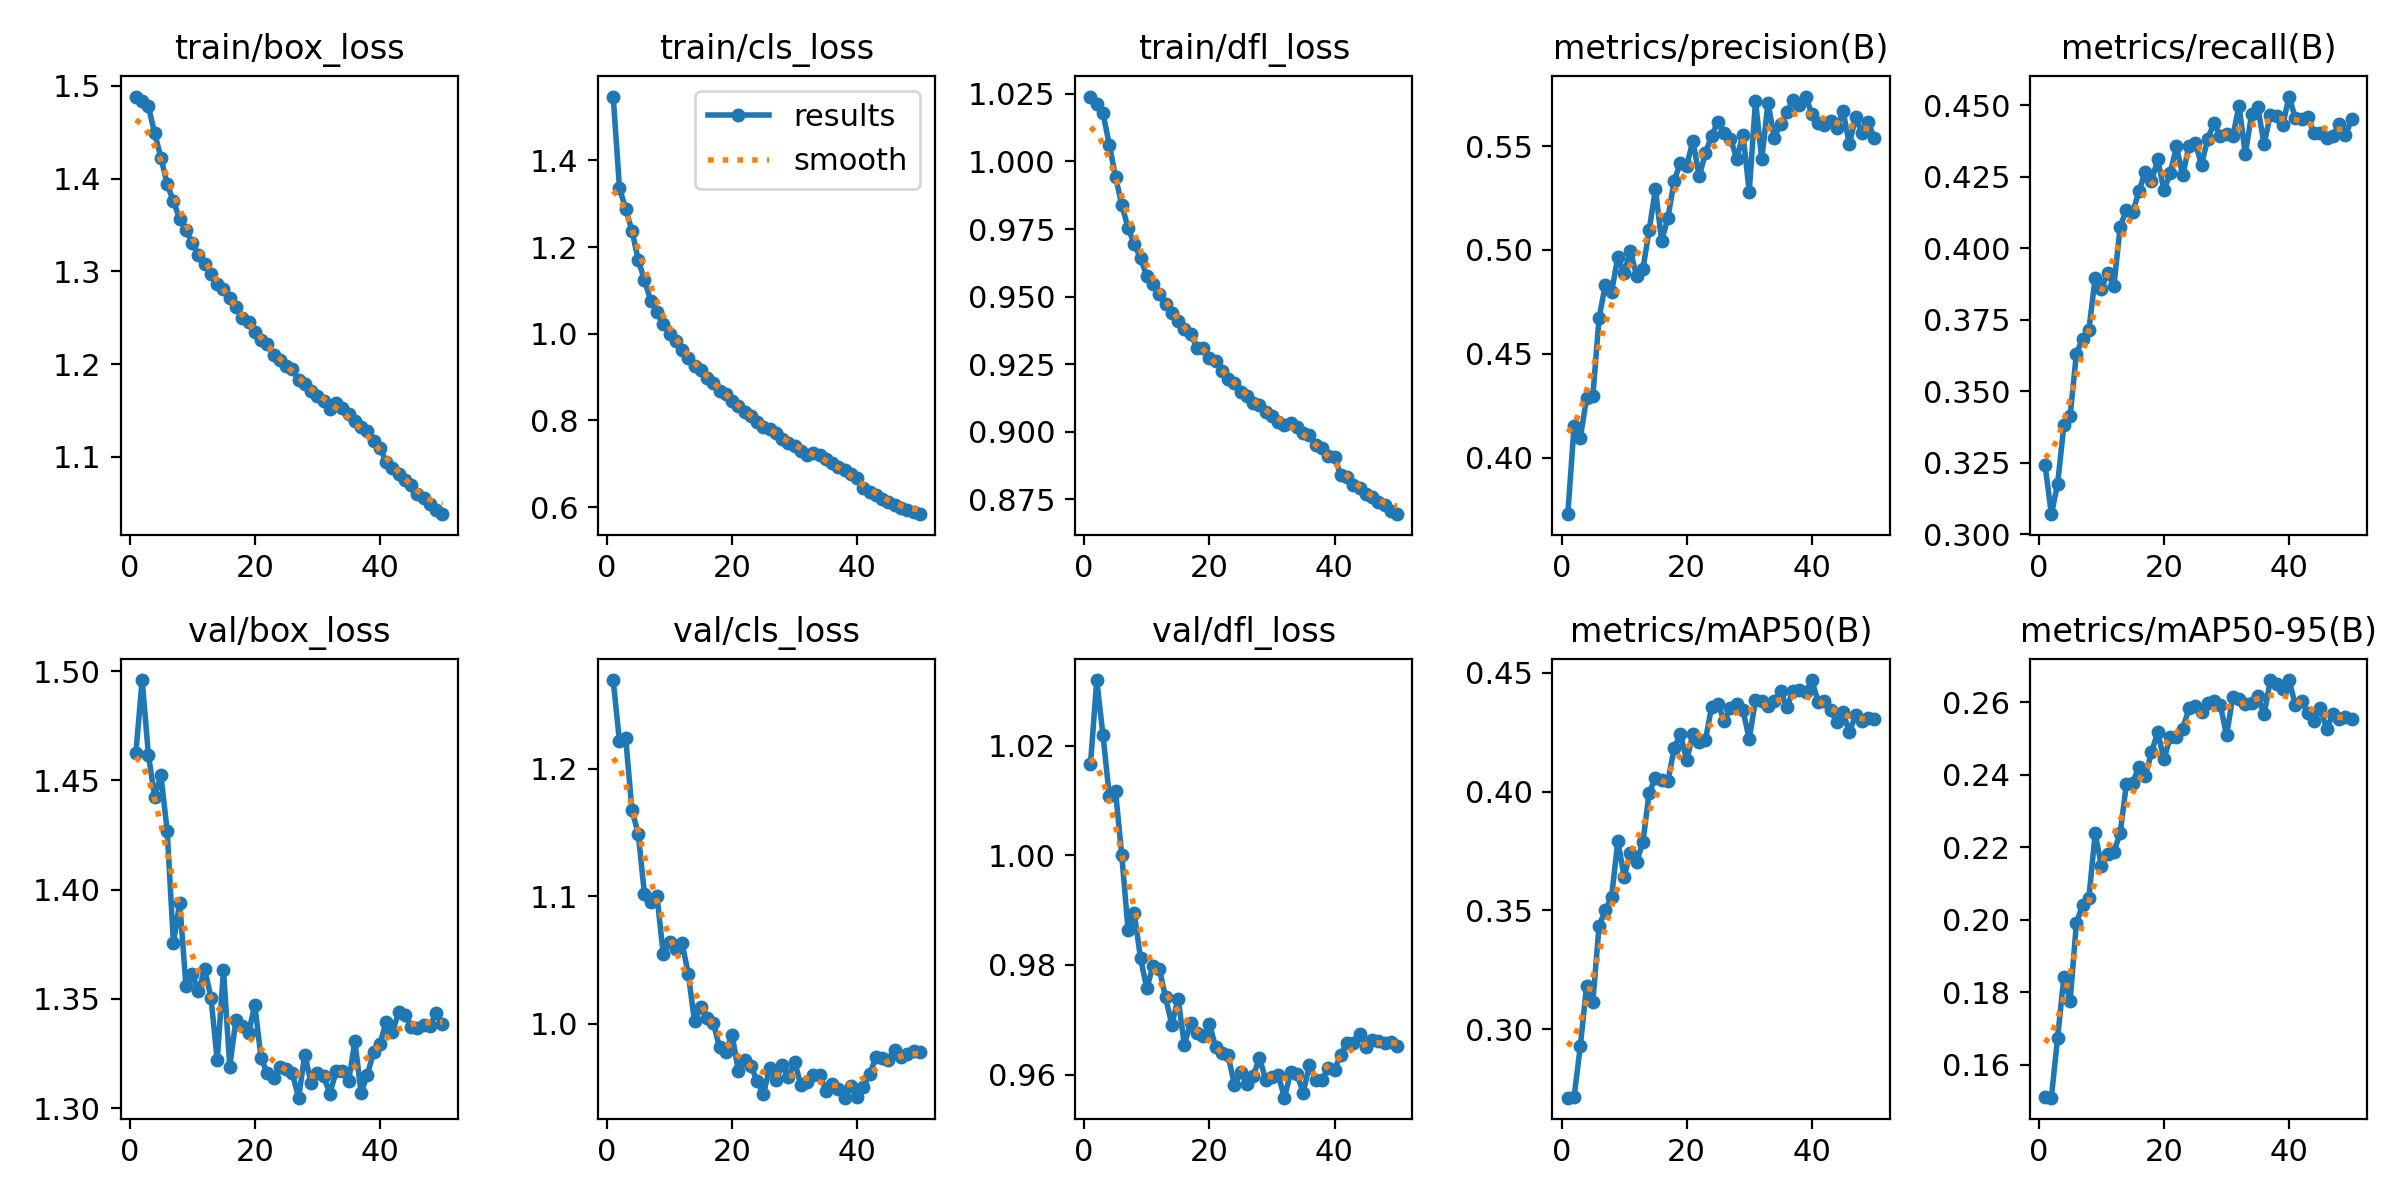

The table this chart was drawn from, first rows:
epoch, time, train/box_loss, train/cls_loss, train/dfl_loss, metrics/precision(B), metrics/recall(B), metrics/mAP50(B), metrics/mAP50-95(B), val/box_loss, val/cls_loss, val/dfl_loss, lr/pg0, lr/pg1, lr/pg2
1, 584.2, 1.489, 1.547, 1.024, 0.3727, 0.3241, 0.2712, 0.1512, 1.463, 1.269, 1.017, 0.000238, 0.000238, 0.000238
2, 1135, 1.483, 1.337, 1.021, 0.415, 0.307, 0.2713, 0.1509, 1.496, 1.221, 1.032, 0.0004665, 0.0004665, 0.0004665
3, 1679, 1.478, 1.287, 1.018, 0.4094, 0.3175, 0.2928, 0.1675, 1.462, 1.224, 1.022, 0.0006857, 0.0006857, 0.0006857
4, 2233, 1.449, 1.238, 1.006, 0.4287, 0.3381, 0.3181, 0.1842, 1.442, 1.167, 1.011, 0.0006716, 0.0006716, 0.0006716
5, 2811, 1.423, 1.171, 0.9944, 0.4294, 0.3414, 0.3116, 0.1776, 1.453, 1.149, 1.012, 0.0006575, 0.0006575, 0.0006575
6, 3384, 1.394, 1.123, 0.9839, 0.4673, 0.3631, 0.3436, 0.1991, 1.427, 1.101, 1, 0.0006433, 0.0006433, 0.0006433
7, 3947, 1.376, 1.076, 0.9755, 0.4832, 0.3684, 0.35, 0.2041, 1.375, 1.095, 0.9865, 0.0006292, 0.0006292, 0.0006292
8, 4501, 1.356, 1.05, 0.9694, 0.4798, 0.3716, 0.3558, 0.2061, 1.394, 1.1, 0.9894, 0.000615, 0.000615, 0.000615
9, 5058, 1.344, 1.022, 0.9641, 0.4964, 0.3896, 0.3793, 0.2238, 1.356, 1.054, 0.9812, 0.0006009, 0.0006009, 0.0006009
10, 5612, 1.331, 0.9993, 0.9576, 0.4888, 0.3857, 0.3642, 0.2149, 1.361, 1.064, 0.9758, 0.0005868, 0.0005868, 0.0005868
11, 6170, 1.317, 0.9823, 0.9545, 0.4994, 0.3915, 0.3744, 0.2182, 1.354, 1.058, 0.9799, 0.0005726, 0.0005726, 0.0005726
12, 6724, 1.308, 0.9631, 0.951, 0.4874, 0.3868, 0.3704, 0.2189, 1.364, 1.063, 0.9792, 0.0005585, 0.0005585, 0.0005585
13, 7278, 1.297, 0.9439, 0.9473, 0.4906, 0.4076, 0.3786, 0.2239, 1.351, 1.039, 0.9741, 0.0005444, 0.0005444, 0.0005444
14, 7831, 1.287, 0.926, 0.944, 0.5094, 0.4134, 0.3995, 0.2376, 1.322, 1.002, 0.9691, 0.0005302, 0.0005302, 0.0005302
15, 8423, 1.281, 0.9166, 0.9409, 0.5292, 0.4125, 0.4056, 0.2379, 1.363, 1.013, 0.9739, 0.0005161, 0.0005161, 0.0005161
16, 8991, 1.272, 0.8976, 0.938, 0.5043, 0.4199, 0.4049, 0.2423, 1.319, 1.004, 0.9654, 0.0005019, 0.0005019, 0.0005019
17, 582.4, 1.262, 0.8871, 0.9361, 0.5153, 0.4268, 0.4044, 0.2396, 1.341, 1.001, 0.9694, 0.0004878, 0.0004878, 0.0004878
18, 1154, 1.249, 0.8669, 0.9311, 0.5332, 0.4234, 0.4182, 0.2462, 1.338, 0.9812, 0.9676, 0.0004737, 0.0004737, 0.0004737
19, 1720, 1.245, 0.8615, 0.9308, 0.5419, 0.4311, 0.4244, 0.2518, 1.334, 0.978, 0.967, 0.0004595, 0.0004595, 0.0004595
20, 2287, 1.234, 0.8457, 0.9272, 0.5405, 0.4202, 0.4131, 0.2444, 1.347, 0.9912, 0.9693, 0.0004454, 0.0004454, 0.0004454
21, 2855, 1.226, 0.8326, 0.9261, 0.5526, 0.4263, 0.4244, 0.2504, 1.323, 0.9628, 0.965, 0.0004313, 0.0004313, 0.0004313
22, 3421, 1.222, 0.8197, 0.9225, 0.5353, 0.4356, 0.4208, 0.2506, 1.316, 0.9713, 0.964, 0.0004171, 0.0004171, 0.0004171
23, 3988, 1.21, 0.8089, 0.9194, 0.5467, 0.4255, 0.4219, 0.2527, 1.314, 0.9671, 0.9635, 0.000403, 0.000403, 0.000403
24, 4554, 1.205, 0.7972, 0.918, 0.5551, 0.4359, 0.4358, 0.2584, 1.319, 0.9547, 0.9581, 0.0003888, 0.0003888, 0.0003888
25, 5122, 1.198, 0.7858, 0.9148, 0.5618, 0.437, 0.4368, 0.259, 1.318, 0.9445, 0.9604, 0.0003747, 0.0003747, 0.0003747
26, 5691, 1.194, 0.7794, 0.9134, 0.556, 0.4292, 0.4298, 0.2572, 1.316, 0.9652, 0.9582, 0.0003606, 0.0003606, 0.0003606
27, 6268, 1.183, 0.7705, 0.9106, 0.5536, 0.4383, 0.4354, 0.2599, 1.305, 0.9553, 0.9597, 0.0003464, 0.0003464, 0.0003464
28, 6843, 1.179, 0.758, 0.9098, 0.5439, 0.4438, 0.437, 0.2604, 1.325, 0.9677, 0.9631, 0.0003323, 0.0003323, 0.0003323
29, 7416, 1.171, 0.7488, 0.9074, 0.5555, 0.4391, 0.4342, 0.2594, 1.312, 0.9578, 0.9591, 0.0003182, 0.0003182, 0.0003182
30, 7987, 1.166, 0.7405, 0.9059, 0.528, 0.4398, 0.4221, 0.2509, 1.316, 0.9702, 0.9595, 0.000304, 0.000304, 0.000304
31, 8568, 1.16, 0.7302, 0.9036, 0.5717, 0.4391, 0.4385, 0.2616, 1.315, 0.9515, 0.9599, 0.0002899, 0.0002899, 0.0002899
32, 9148, 1.152, 0.7205, 0.9023, 0.5436, 0.4498, 0.438, 0.261, 1.307, 0.9541, 0.9558, 0.0002757, 0.0002757, 0.0002757
33, 9718, 1.158, 0.7238, 0.903, 0.5709, 0.4328, 0.4359, 0.2596, 1.317, 0.9594, 0.9604, 0.0002616, 0.0002616, 0.0002616
34, 10289, 1.152, 0.7203, 0.9016, 0.554, 0.4469, 0.438, 0.2599, 1.317, 0.9596, 0.96, 0.0002475, 0.0002475, 0.0002475
35, 10856, 1.146, 0.7109, 0.8995, 0.5605, 0.4493, 0.4422, 0.2617, 1.312, 0.9474, 0.9567, 0.0002333, 0.0002333, 0.0002333
36, 11425, 1.138, 0.7026, 0.8989, 0.5661, 0.4364, 0.4355, 0.2567, 1.331, 0.9526, 0.9618, 0.0002192, 0.0002192, 0.0002192
37, 11998, 1.132, 0.6935, 0.8952, 0.5721, 0.4467, 0.4424, 0.2661, 1.307, 0.9487, 0.959, 0.0002051, 0.0002051, 0.0002051
38, 12569, 1.127, 0.6856, 0.894, 0.5697, 0.4463, 0.4426, 0.2651, 1.315, 0.9419, 0.9591, 0.0001909, 0.0001909, 0.0001909
39, 13140, 1.117, 0.6758, 0.891, 0.5738, 0.4432, 0.4417, 0.2638, 1.326, 0.9509, 0.9612, 0.0001768, 0.0001768, 0.0001768
40, 13711, 1.11, 0.6668, 0.8908, 0.5656, 0.4531, 0.447, 0.2662, 1.329, 0.9427, 0.9609, 0.0001626, 0.0001626, 0.0001626
41, 581.1, 1.094, 0.6434, 0.8838, 0.5613, 0.4454, 0.4379, 0.2593, 1.339, 0.9499, 0.9637, 0.0001485, 0.0001485, 0.0001485
42, 1153, 1.088, 0.6348, 0.8832, 0.5602, 0.4452, 0.438, 0.2603, 1.335, 0.9604, 0.9658, 0.0001344, 0.0001344, 0.0001344
43, 1726, 1.082, 0.6276, 0.8801, 0.5623, 0.4457, 0.4344, 0.2572, 1.344, 0.9737, 0.9658, 0.0001202, 0.0001202, 0.0001202
44, 2299, 1.075, 0.6194, 0.8792, 0.5588, 0.4402, 0.4295, 0.255, 1.342, 0.9732, 0.9674, 0.0001061, 0.0001061, 0.0001061
45, 2872, 1.069, 0.6121, 0.8769, 0.5669, 0.4404, 0.4336, 0.2584, 1.337, 0.9711, 0.965, 9.19632e-05, 9.19632e-05, 9.19632e-05
46, 3444, 1.06, 0.6055, 0.8757, 0.5508, 0.4387, 0.4249, 0.2528, 1.337, 0.9791, 0.9663, 7.7826e-05, 7.7826e-05, 7.7826e-05
47, 4018, 1.055, 0.5987, 0.8739, 0.564, 0.4393, 0.4323, 0.2567, 1.338, 0.9739, 0.9661, 6.36888e-05, 6.36888e-05, 6.36888e-05
48, 4591, 1.049, 0.5938, 0.873, 0.5563, 0.4434, 0.4296, 0.2555, 1.338, 0.9762, 0.9658, 4.95516e-05, 4.95516e-05, 4.95516e-05
49, 5162, 1.043, 0.5877, 0.8708, 0.5617, 0.4395, 0.4311, 0.2559, 1.344, 0.9782, 0.966, 3.54144e-05, 3.54144e-05, 3.54144e-05
50, 5731, 1.038, 0.5835, 0.8694, 0.5536, 0.4452, 0.4308, 0.2555, 1.339, 0.9777, 0.9652, 2.12772e-05, 2.12772e-05, 2.12772e-05
